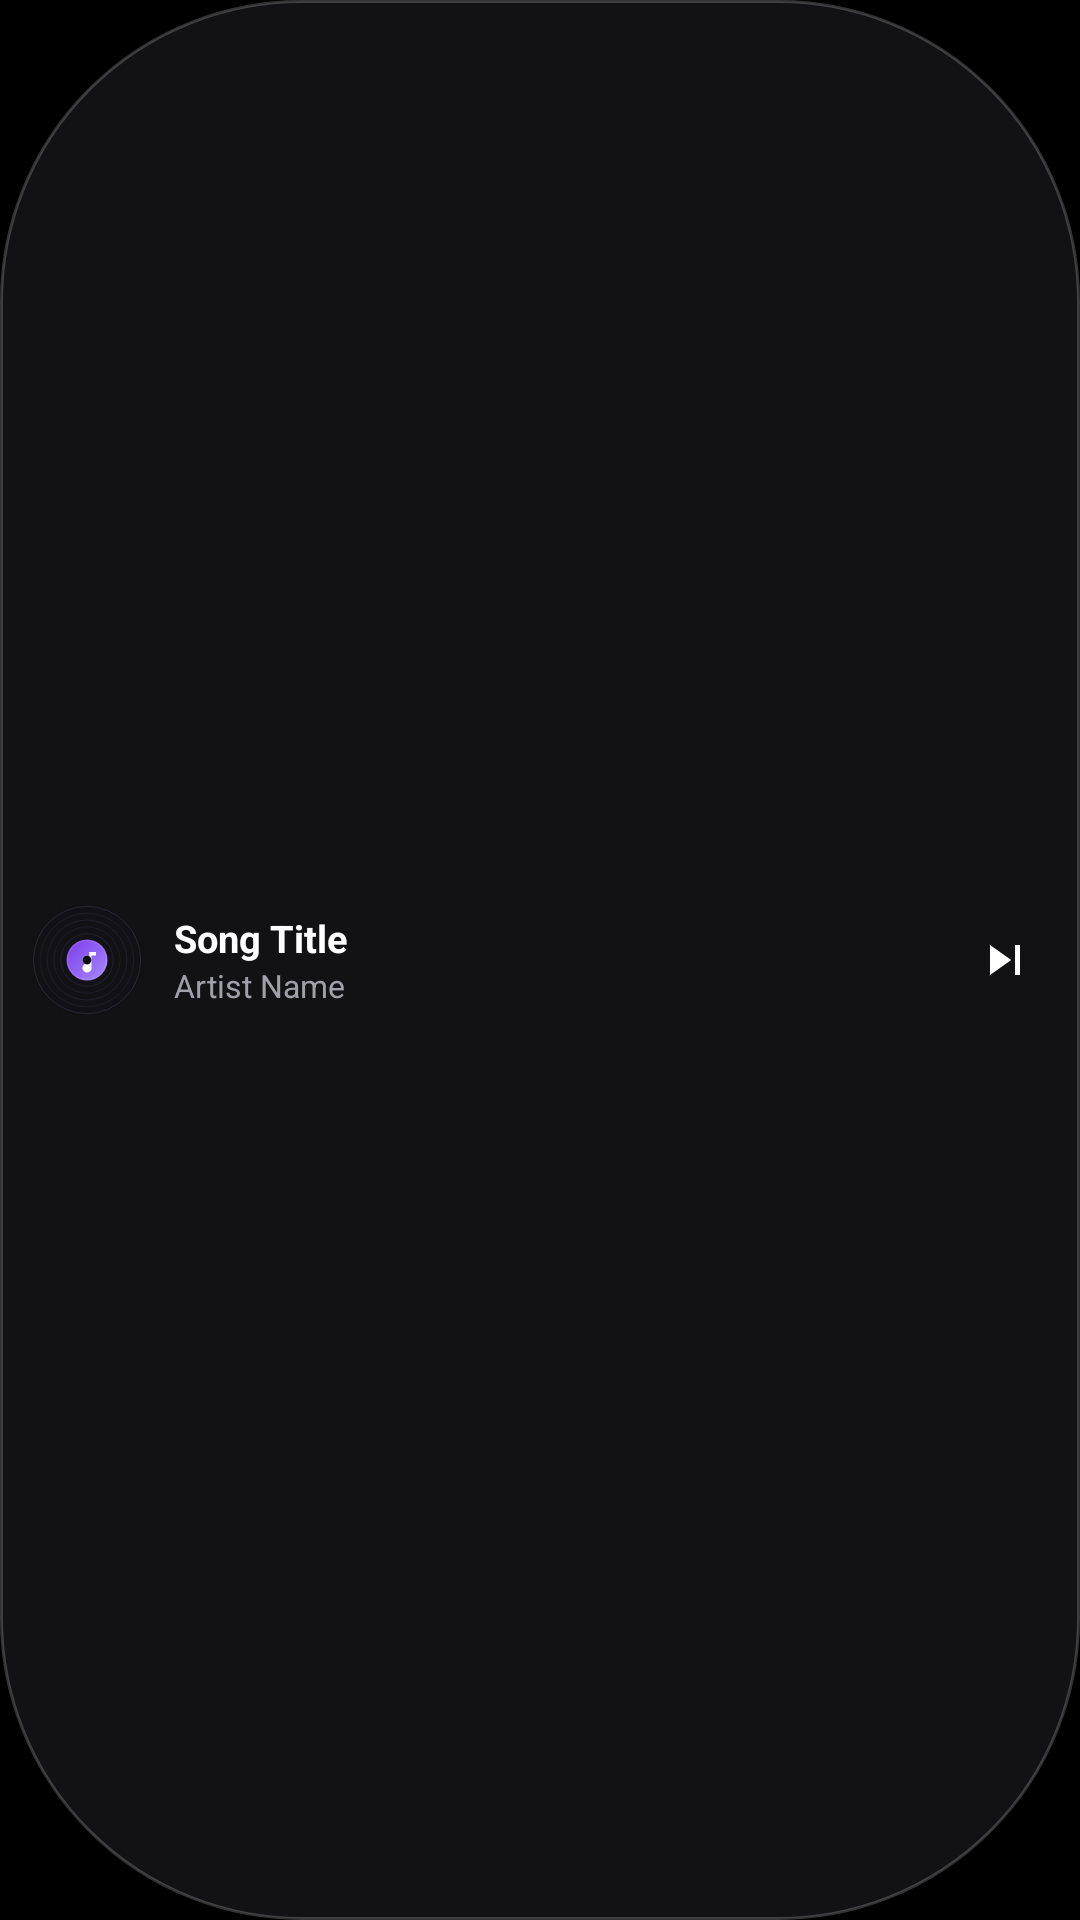

Android layout source for this screen:
<!-- AndroidManifest.xml: application theme Theme.Musicdeck -->
<!-- res/layout/widget_minimal_pill.xml -->
<?xml version="1.0" encoding="utf-8"?>
<LinearLayout xmlns:android="http://schemas.android.com/apk/res/android"
    android:id="@+id/widgetPillBox"
    android:layout_width="match_parent"
    android:layout_height="match_parent"
    android:background="@drawable/bg_widget_pill"
    android:orientation="horizontal"
    android:paddingHorizontal="10dp"
    android:paddingVertical="6dp"
    android:gravity="center_vertical">

    
    <ImageView
        android:id="@+id/ivPillArt"
        android:layout_width="38dp"
        android:layout_height="38dp"
        android:src="@drawable/default_album_art"
        android:scaleType="centerCrop"
        android:contentDescription="Album Art" />

    
    <LinearLayout
        android:layout_width="0dp"
        android:layout_height="wrap_content"
        android:layout_weight="1"
        android:orientation="vertical"
        android:layout_marginStart="10dp"
        android:layout_marginEnd="6dp"
        android:gravity="center_vertical">

        <TextView
            android:id="@+id/tvPillTitle"
            android:layout_width="match_parent"
            android:layout_height="wrap_content"
            android:text="Song Title"
            android:textColor="@android:color/white"
            android:textSize="12.5sp"
            android:textStyle="bold"
            android:maxLines="1"
            android:ellipsize="end" />

        <TextView
            android:id="@+id/tvPillArtist"
            android:layout_width="match_parent"
            android:layout_height="wrap_content"
            android:text="Artist Name"
            android:textColor="#A0A0A8"
            android:textSize="10.5sp"
            android:maxLines="1"
            android:ellipsize="end" />
    </LinearLayout>

    
    <ImageButton
        android:id="@+id/btnPillPlayPause"
        android:layout_width="34dp"
        android:layout_height="34dp"
        android:padding="5dp"
        android:src="@drawable/ic_widget_play"
        android:background="@android:color/transparent"
        android:tint="@android:color/white"
        android:scaleType="fitCenter"
        android:contentDescription="Play/Pause" />

    
    <ImageButton
        android:id="@+id/btnPillNext"
        android:layout_width="30dp"
        android:layout_height="30dp"
        android:layout_marginStart="4dp"
        android:padding="5dp"
        android:src="@drawable/ic_widget_next"
        android:background="@android:color/transparent"
        android:tint="@android:color/white"
        android:scaleType="fitCenter"
        android:contentDescription="Next" />

</LinearLayout>
<!-- resources referenced by this layout -->
<resources>
  <!-- drawable bg_widget_pill (drawable) -->
  <?xml version="1.0" encoding="utf-8"?>
  <shape xmlns:android="http://schemas.android.com/apk/res/android"
      android:shape="rectangle">
      <corners android:radius="100dp" />
      <solid android:color="#E6151518" />
      <stroke
          android:width="1dp"
          android:color="#33FFFFFF" />
  </shape>
  <!-- drawable default_album_art: vector/xml drawable (drawable, 2362 chars, omitted) -->
  <!-- drawable ic_widget_next (drawable) -->
  <vector xmlns:android="http://schemas.android.com/apk/res/android"
      android:width="24dp"
      android:height="24dp"
      android:viewportWidth="24"
      android:viewportHeight="24">
      <path
          android:fillColor="#FFFFFFFF"
          android:pathData="M6 18l8.5-6L6 6v12zM16 6v12h2V6h-2z"/>
  </vector>
  <style name="Theme.Musicdeck" parent="Theme.Material3.Dark.NoActionBar">
          
          <item name="colorPrimary">@color/colorViolet</item>
          <item name="colorPrimaryVariant">@color/colorVioletDark</item>
          <item name="colorOnPrimary">@color/black</item>
          
          
          <item name="colorSurface">@color/pitchBlack</item>
          <item name="colorSurfaceVariant">@color/pitchBlackLight</item>
          <item name="android:colorBackground">@color/pitchBlack</item>
          <item name="colorSurfaceContainer">@color/pitchBlack</item>
          <item name="colorSurfaceContainerHigh">@color/pitchBlackLight</item>
          <item name="colorSurfaceContainerLow">@color/pitchBlack</item>
  
          
          <item name="colorOnSurface">#FFFFFFFF</item>
          <item name="colorOnSurfaceVariant">#B3FFFFFF</item>
          <item name="android:textColorPrimary">#FFFFFFFF</item>
          <item name="android:textColorSecondary">#B3FFFFFF</item>
          
          
          <item name="android:statusBarColor">@color/pitchBlack</item>
          <item name="android:navigationBarColor">@color/pitchBlack</item>
  
          
          <item name="android:windowSplashScreenBackground" tools:targetApi="31">@color/pitchBlack</item>
          <item name="android:windowSplashScreenAnimatedIcon" tools:targetApi="31">@drawable/ic_splash_logo</item>
          <item name="android:windowSplashScreenIconBackgroundColor" tools:targetApi="31">@color/pitchBlack</item>
          
      </style>
  <color name="colorViolet">#A78BFA</color>
  <color name="colorVioletDark">#7C3AED</color>
  <color name="black">#FF000000</color>
  <color name="pitchBlack">#000000</color>
  <color name="pitchBlackLight">#0D0D0D</color>
  <!-- drawable ic_splash_logo (drawable) -->
  <?xml version="1.0" encoding="utf-8"?>
  <vector xmlns:android="http://schemas.android.com/apk/res/android"
      android:width="160dp"
      android:height="160dp"
      android:viewportWidth="108"
      android:viewportHeight="108">
  
      
      <path
          android:fillColor="#181B22"
          android:pathData="M54,27 A27,27 0 1,1 53.9,27 Z" />
  
      
      <path
          android:strokeColor="#FA6650"
          android:strokeWidth="2.2"
          android:pathData="M54,27 A27,27 0 1,1 53.9,27 Z" />
  
      
      <path
          android:strokeColor="#30FFFFFF"
          android:strokeWidth="1.2"
          android:pathData="M54,34 A20,20 0 1,1 53.9,34 Z" />
  
      
      <path
          android:strokeColor="#1FFFFFFF"
          android:strokeWidth="1.0"
          android:pathData="M54,40 A14,14 0 1,1 53.9,40 Z" />
  
      
      <path
          android:fillColor="#FA6650"
          android:pathData="M54,45 A9,9 0 1,1 53.9,45 Z" />
  
      
      <path
          android:fillColor="#FFFFFF"
          android:pathData="M50.5,48.5 L50.5,59.5 C50.5,60.6 51.7,61.3 52.6,60.7 L60.8,55.2 C61.6,54.7 61.6,53.3 60.8,52.8 L52.6,47.3 C51.7,46.7 50.5,47.4 50.5,48.5 Z" />
  
  </vector>
</resources>
